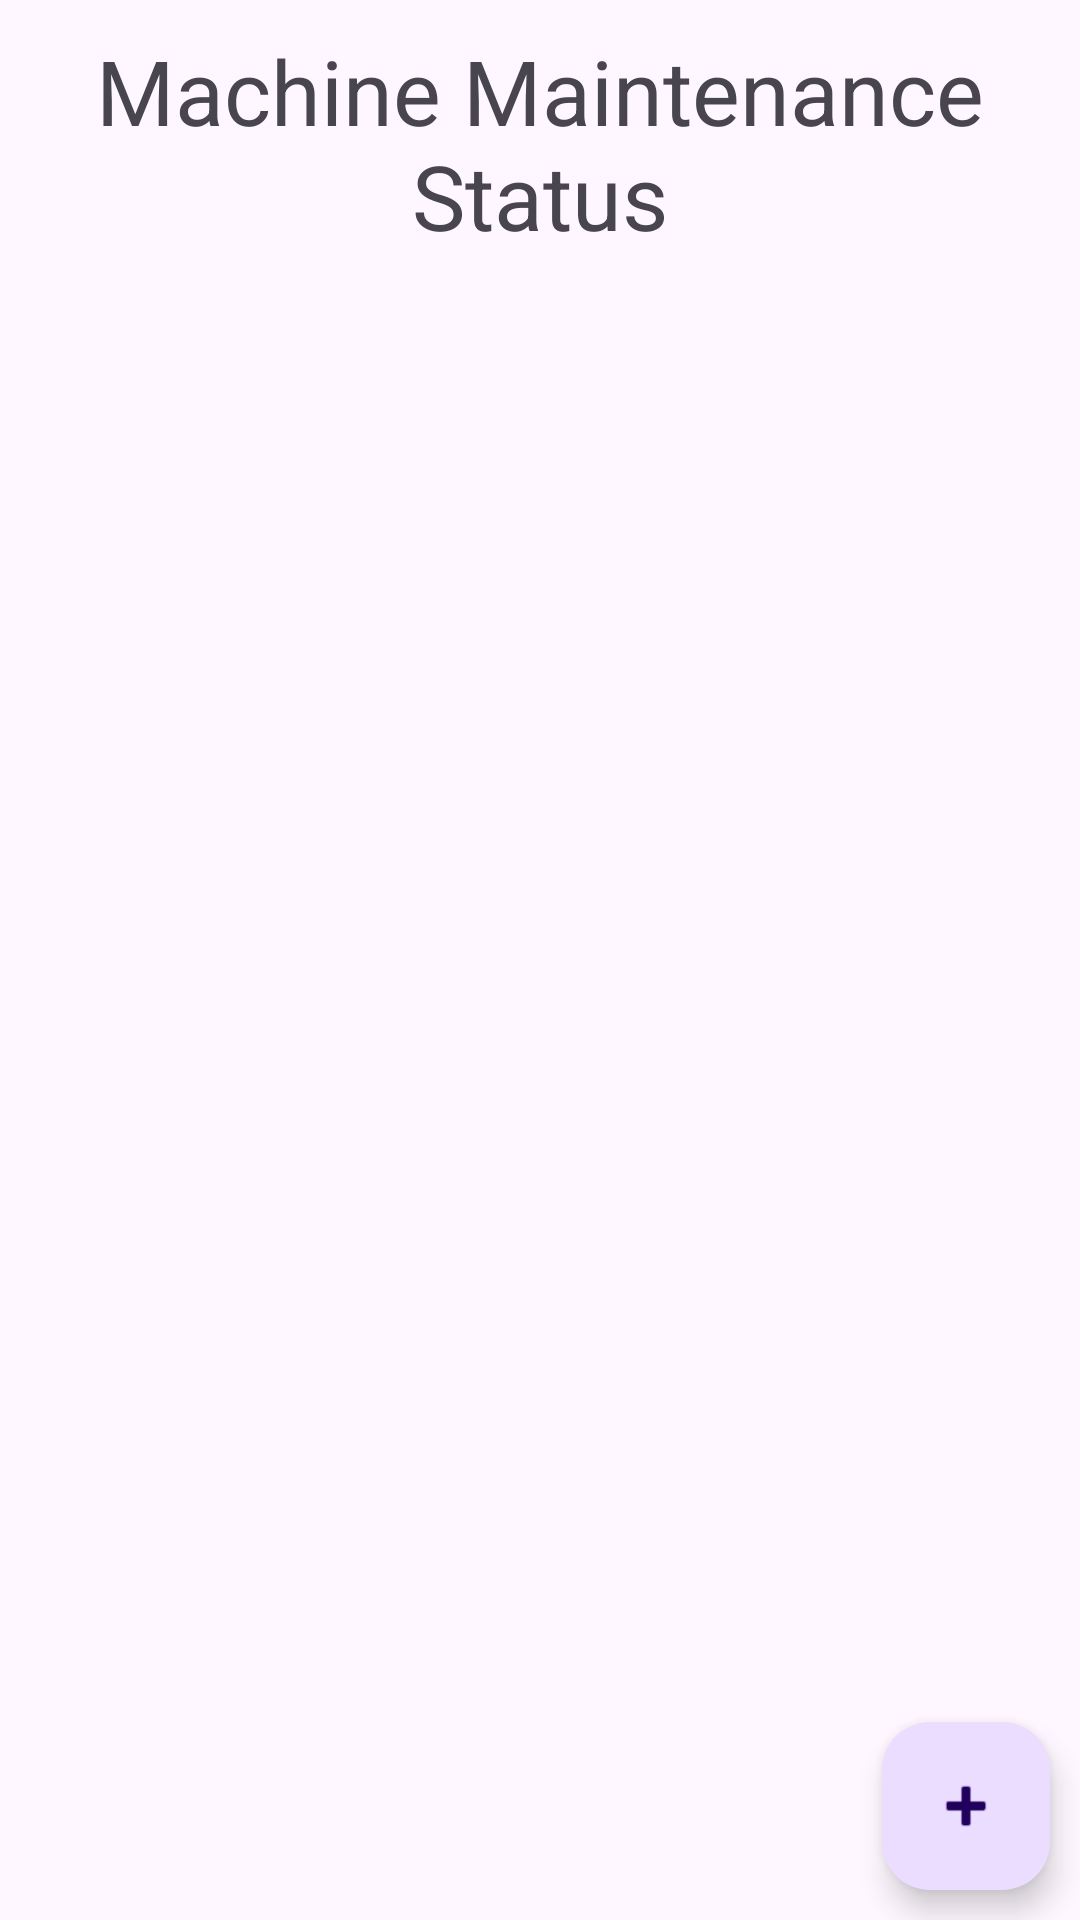

Reconstruct the res/layout file that produces this screen, plus the resources it refers to.
<!-- AndroidManifest.xml: application theme Theme.Widget_and_mqtt_test -->
<!-- res/layout/maintenance_info_screen_layout.xml -->
<?xml version="1.0" encoding="utf-8"?>
<RelativeLayout xmlns:android="http://schemas.android.com/apk/res/android"
    android:layout_width="match_parent"
    android:layout_height="match_parent"
    xmlns:app="http://schemas.android.com/apk/res-auto">

    <TextView
        android:id="@+id/tstaticDisplyTVmisl"
        android:layout_width="match_parent"
        android:layout_height="wrap_content"
        android:layout_alignParentTop="true"
        android:layout_centerHorizontal="true"
        android:elevation="3dp"
        android:layout_margin="5dp"
        android:padding="5dp"
        android:gravity="center"
        android:textSize="30dp"
        android:text="Machine Maintenance Status" />

    <com.google.android.material.floatingactionbutton.FloatingActionButton
        android:id="@+id/maintenanceInfoScreenCameraScannerFAB"
        android:layout_width="wrap_content"
        android:layout_height="wrap_content"
        android:clickable="true"
        android:elevation="3dp"
        android:layout_alignParentBottom="true"
        android:layout_alignParentRight="true"
        android:layout_marginRight="10dp"
        android:layout_marginBottom="10dp"
        android:contentDescription="@string/app_name"
        android:src="@android:drawable/ic_input_add" />

    <androidx.recyclerview.widget.RecyclerView
        android:id="@+id/maintenanceInfoScreenitemListRV"
        android:layout_width="match_parent"
        android:layout_height="wrap_content"
        android:layout_below="@id/tstaticDisplyTVmisl"
        android:layout_alignParentLeft="true"
        android:layout_marginStart="5dp"
        android:layout_marginTop="5dp"
        android:layout_marginEnd="5dp"
        android:layout_marginBottom="5dp"
        app:layoutManager="androidx.recyclerview.widget.LinearLayoutManager"
        >

    </androidx.recyclerview.widget.RecyclerView>
</RelativeLayout>
<!-- resources referenced by this layout -->
<resources>
  <string name="app_name">Widget_and_mqtt_test</string>
  <style name="Theme.Widget_and_mqtt_test" parent="android:Theme.Material.Light.NoActionBar" />
</resources>
